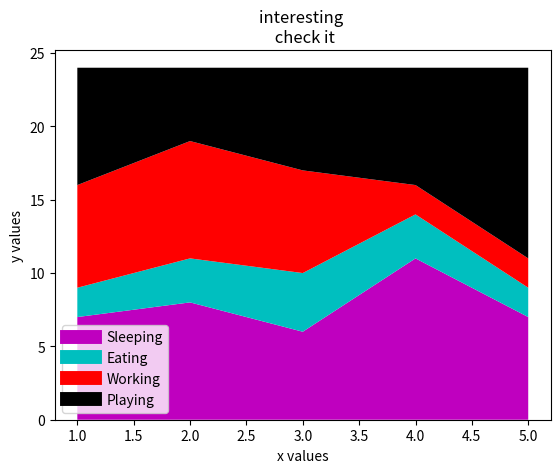

Generate this figure with matplotlib:
import matplotlib.pyplot as plt

days =[1,2,3,4,5]
sleeping = [7,8,6,11,7]
eating = [2,3,4,3,2]
working = [7,8,7,2,2]
playing = [8,5,7,8,13]
plt.plot([],[],color = 'm',label = 'Sleeping',linewidth = 10)
plt.plot([],[],color = 'c',label = 'Eating',linewidth = 10)
plt.plot([],[],color = 'r',label = 'Working',linewidth = 10)
plt.plot([],[],color = 'k',label = 'Playing',linewidth = 10)
plt.stackplot(days,sleeping,eating,working,playing,colors = ['m','c','r','k'])
plt.xlabel('x values') # title to the x axis
plt.ylabel('y values')# title to the y axis
plt.title('interesting \n check it') # title to the graph

plt.legend()
plt.show()
# we can't have labels in stackplot